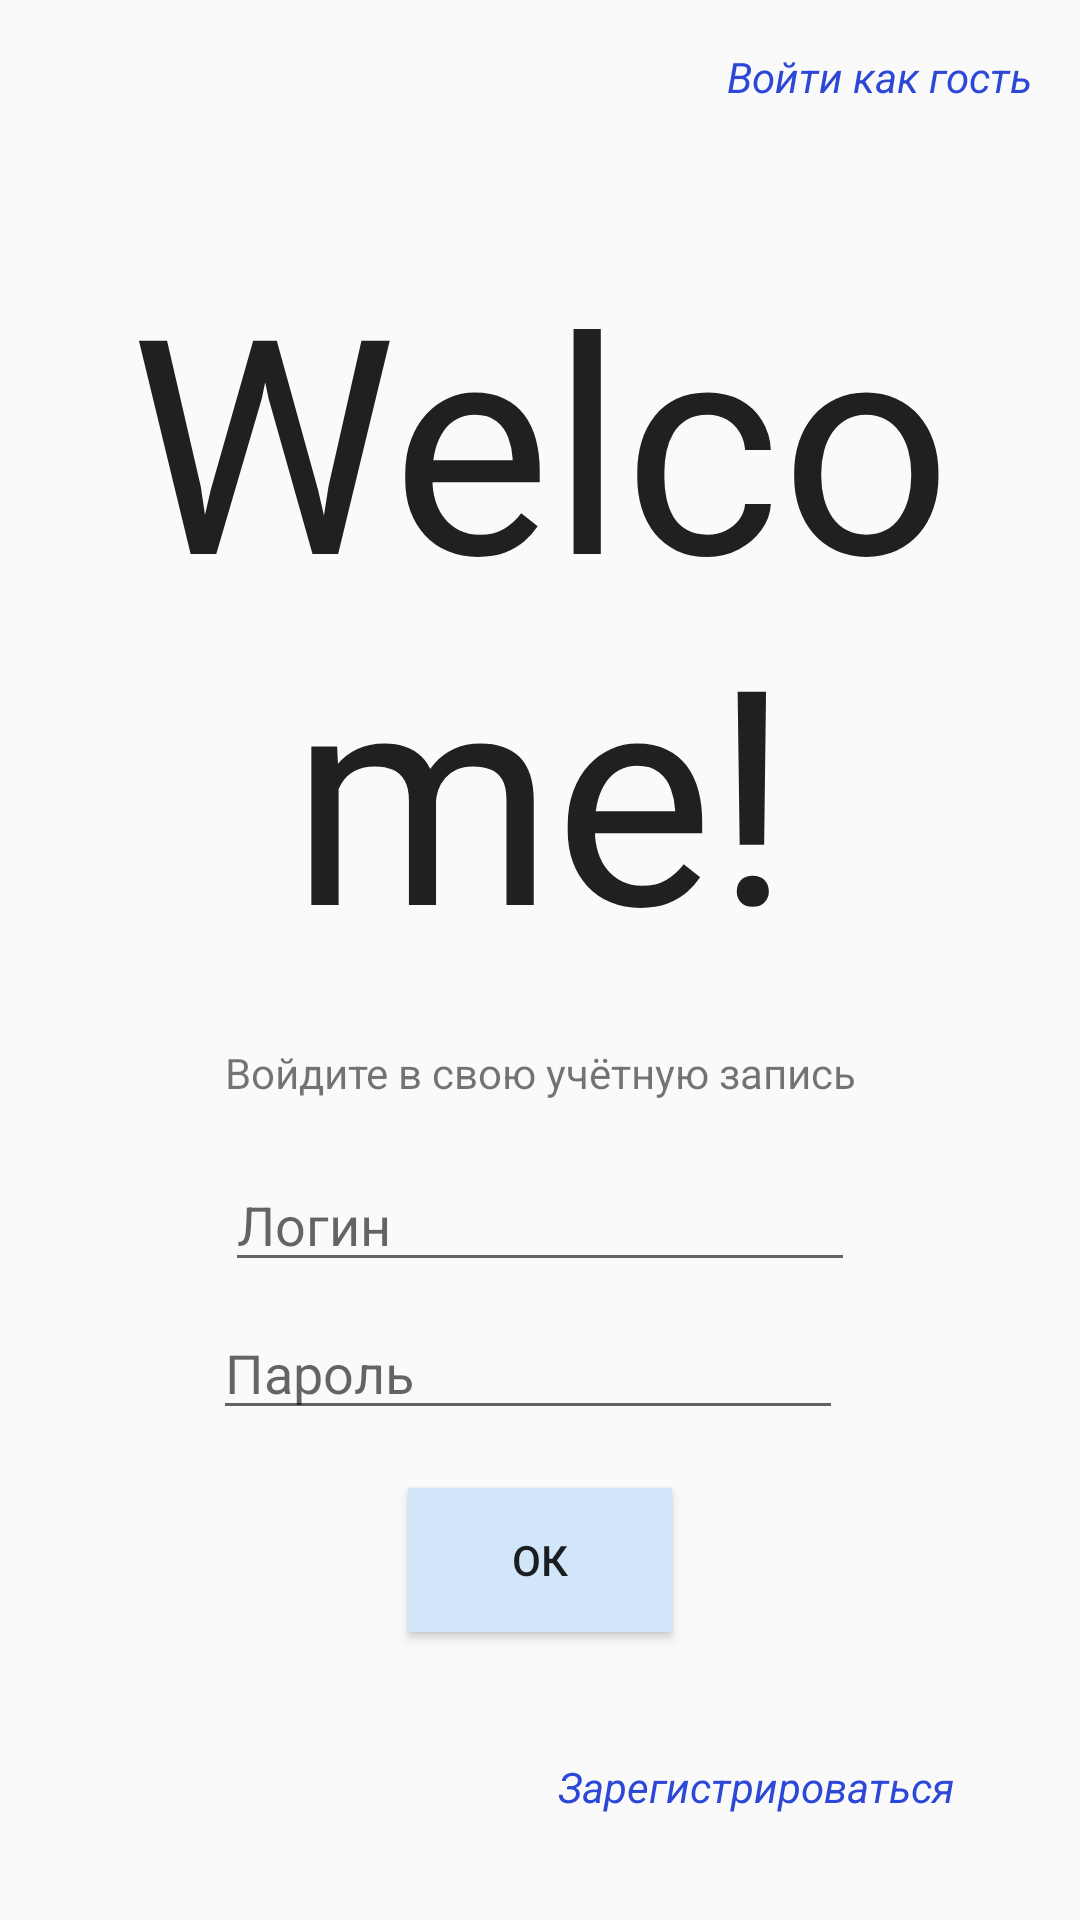

Write the Android layout XML for this screen, with the resource values it uses.
<!-- AndroidManifest.xml: application theme AppTheme -->
<!-- res/layout/activity_registration.xml -->
<?xml version="1.0" encoding="utf-8"?>
<android.support.constraint.ConstraintLayout xmlns:android="http://schemas.android.com/apk/res/android"

    xmlns:app="http://schemas.android.com/apk/res-auto"
    xmlns:tools="http://schemas.android.com/tools"
    android:layout_width="match_parent"
    android:layout_height="match_parent"
    tools:context="ru.startandroid.timetableofclasses.RegistrationActivity">

    <TextView
        android:id="@+id/textView"
        style="@style/Base.DialogWindowTitleBackground.AppCompat"
        android:layout_width="wrap_content"
        android:layout_height="wrap_content"
        android:layout_marginLeft="8dp"
        android:layout_marginRight="8dp"
        android:layout_marginTop="61dp"

        android:gravity="center"
        android:text="Welcome!"
        android:textSize="100dp"
        app:layout_constraintLeft_toLeftOf="parent"
        app:layout_constraintRight_toRightOf="parent"
        app:layout_constraintTop_toTopOf="parent"
        android:layout_marginStart="8dp"
        android:layout_marginEnd="8dp" />

    <TextView
        android:id="@+id/textView2"
        android:layout_width="wrap_content"
        android:layout_height="wrap_content"
        android:layout_marginBottom="8dp"
        android:layout_marginLeft="8dp"
        android:layout_marginRight="8dp"
        android:layout_marginTop="8dp"
        android:text="Войдите в свою учётную запись"
        app:layout_constraintBottom_toBottomOf="parent"
        app:layout_constraintHorizontal_bias="0.502"
        app:layout_constraintLeft_toLeftOf="parent"
        app:layout_constraintRight_toRightOf="parent"
        app:layout_constraintTop_toBottomOf="@+id/textView"
        app:layout_constraintVertical_bias="0.04"
        android:layout_marginStart="8dp"
        android:layout_marginEnd="8dp" />

    <EditText
        android:id="@+id/editLog"
        style="@style/EditText"
        android:layout_width="wrap_content"
        android:layout_height="wrap_content"
        android:layout_marginBottom="7dp"
        android:layout_marginLeft="8dp"
        android:layout_marginRight="8dp"
        android:layout_marginTop="8dp"
        android:ems="10"
        android:hint="Логин"
        android:inputType="textPersonName"
        app:layout_constraintBottom_toBottomOf="parent"
        app:layout_constraintLeft_toLeftOf="parent"
        app:layout_constraintRight_toRightOf="parent"
        app:layout_constraintTop_toBottomOf="@+id/textView2"
        app:layout_constraintVertical_bias="0.051"
        android:layout_marginStart="8dp"
        android:layout_marginEnd="8dp" />

    <EditText
        android:id="@+id/editPass"
        style="@style/EditText"
        android:layout_width="wrap_content"
        android:layout_height="wrap_content"
        android:layout_marginBottom="8dp"
        android:layout_marginLeft="8dp"
        android:layout_marginRight="8dp"
        android:layout_marginTop="8dp"
        android:ems="10"
        android:hint="Пароль"
        android:inputType="textPassword"
        app:layout_constraintBottom_toBottomOf="parent"
        app:layout_constraintHorizontal_bias="0.47"
        app:layout_constraintLeft_toLeftOf="parent"
        app:layout_constraintRight_toRightOf="parent"
        app:layout_constraintTop_toBottomOf="@+id/editLog"
        app:layout_constraintVertical_bias="0.0"
        android:layout_marginStart="8dp"
        android:layout_marginEnd="8dp" />

    <Button
        android:id="@+id/buttonSignIn"
        style="@style/Button"
        android:layout_width="wrap_content"
        android:layout_height="wrap_content"
        android:layout_marginBottom="8dp"
        android:layout_marginLeft="8dp"
        android:layout_marginRight="8dp"
        android:layout_marginTop="8dp"
        android:text="ОК"
        android:onClick="onClickSignIn"
        app:layout_constraintBottom_toBottomOf="parent"
        app:layout_constraintLeft_toLeftOf="parent"
        app:layout_constraintRight_toRightOf="parent"
        app:layout_constraintTop_toBottomOf="@+id/editPass"
        app:layout_constraintVertical_bias="0.114"
        android:layout_marginStart="8dp"
        android:layout_marginEnd="8dp" />

    <TextView
        android:id="@+id/textView3"
        android:layout_width="wrap_content"
        android:layout_height="wrap_content"
        android:layout_marginBottom="35dp"
        android:layout_marginRight="42dp"
        android:onClick="onClickSignUp"
        android:text="Зарегистрироваться"
        android:textStyle="italic"
        android:textColor="@color/colorPrimary"
        android:textColorLink="?attr/colorControlActivated"
        app:layout_constraintBottom_toBottomOf="parent"
        app:layout_constraintRight_toRightOf="parent"
        tools:textColor="?attr/colorPrimary"
        android:layout_marginEnd="42dp" />

    <TextView
        android:id="@+id/textView4"
        android:layout_width="wrap_content"
        android:layout_height="wrap_content"
        android:layout_marginEnd="16dp"
        android:layout_marginRight="16dp"
        android:layout_marginTop="16dp"
        android:onClick="onClickAsGuest"
        android:text="Войти как гость"
        android:textColor="@color/colorPrimary"
        android:textStyle="italic"
        app:layout_constraintRight_toRightOf="parent"
        app:layout_constraintTop_toTopOf="parent" />

</android.support.constraint.ConstraintLayout>
<!-- resources referenced by this layout -->
<resources>
  <color name="colorPrimary">#2d47d7</color>
  <style name="Button" parent="@style/Widget.AppCompat.Button">
          <item name="android:background">@color/button</item>
      </style>
  <style name="EditText" parent="@style/Widget.AppCompat.EditText">
          <item name="android:textCursorDrawable">@color/blue</item>
          // Cursor
      </style>
  <style name="AppTheme" parent="Theme.AppCompat.Light.DarkActionBar">
          
          <item name="colorPrimary">@color/colorPrimary</item>
          <item name="colorPrimaryDark">@color/colorPrimaryDark</item>
          <item name="colorAccent">@color/colorAccent</item>
      </style>
  <color name="button">#D2E6F9</color>
  <color name="blue">#1837FF</color>
  <color name="colorPrimaryDark">#303F9F</color>
  <color name="colorAccent">#1837FF</color>
</resources>
